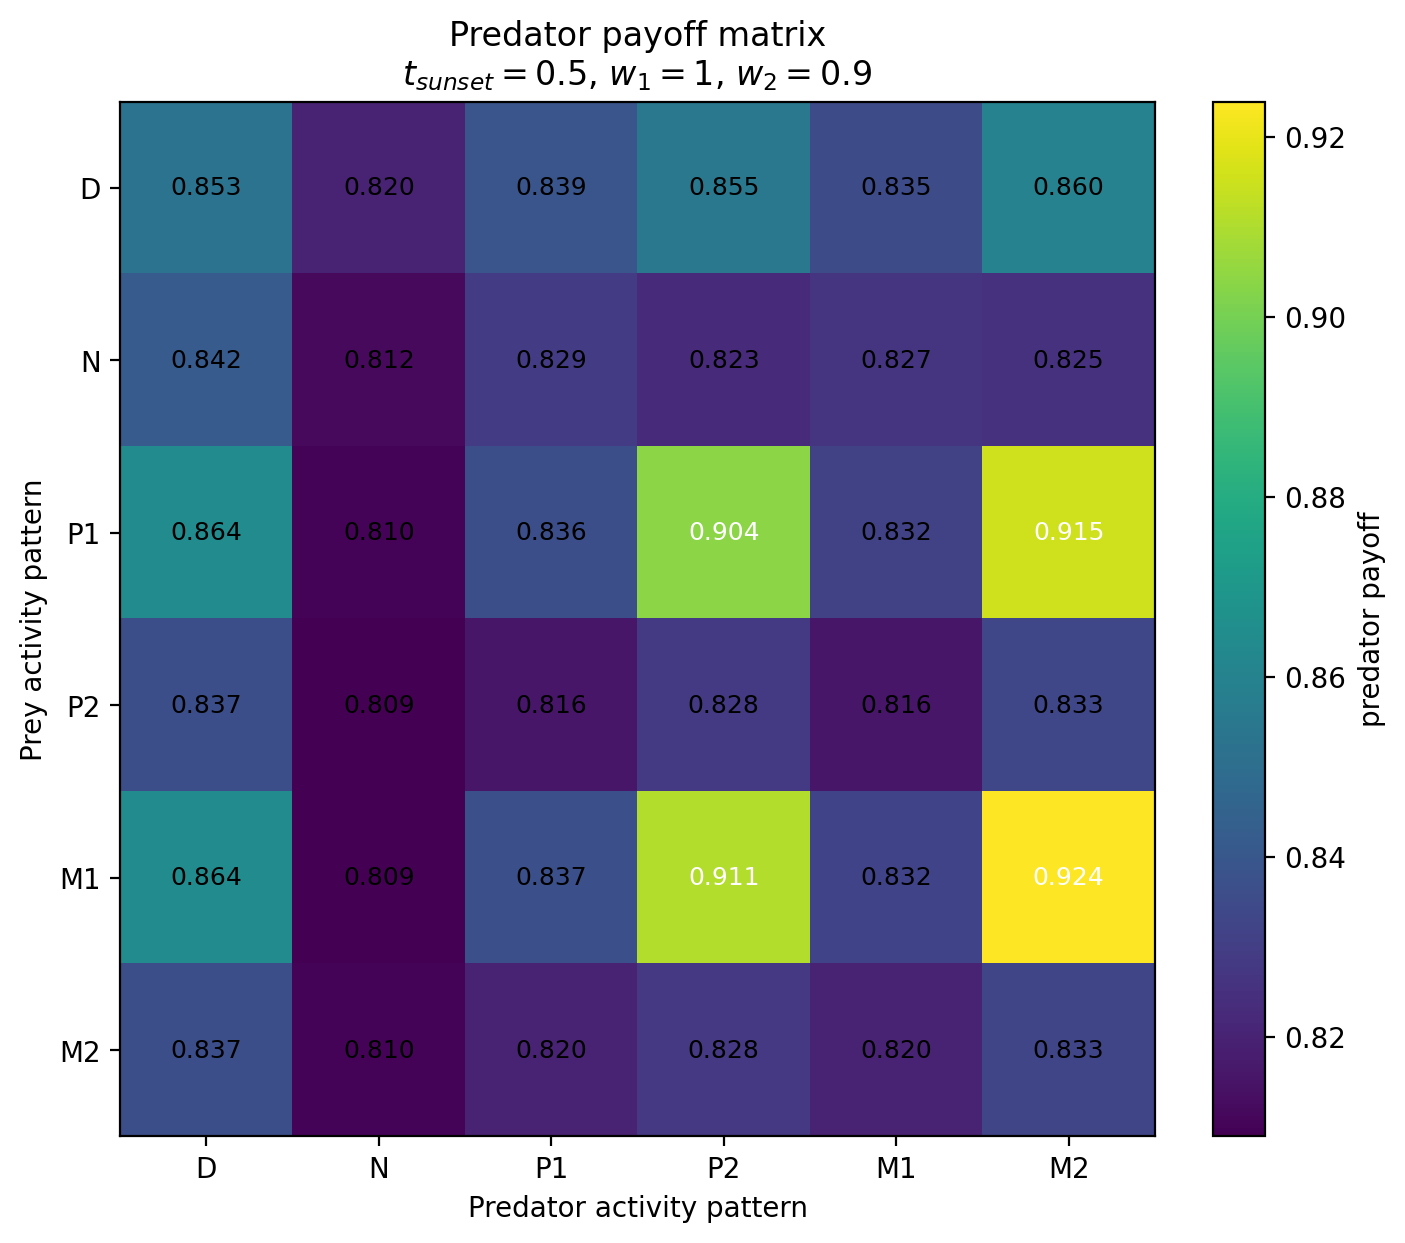

Source data for this figure (header and first rows):
Prey / Predator, D, N, P1, P2, M1, M2
D, 0.8526, 0.82, 0.8393, 0.8549, 0.8352, 0.8599
N, 0.842, 0.8116, 0.8292, 0.8226, 0.8267, 0.8251
P1, 0.8642, 0.8098, 0.8364, 0.9039, 0.8316, 0.9155
P2, 0.8365, 0.8089, 0.8157, 0.8283, 0.8159, 0.8333
M1, 0.8642, 0.8089, 0.8369, 0.9108, 0.832, 0.9239
M2, 0.8365, 0.8098, 0.8197, 0.8278, 0.8201, 0.8327
